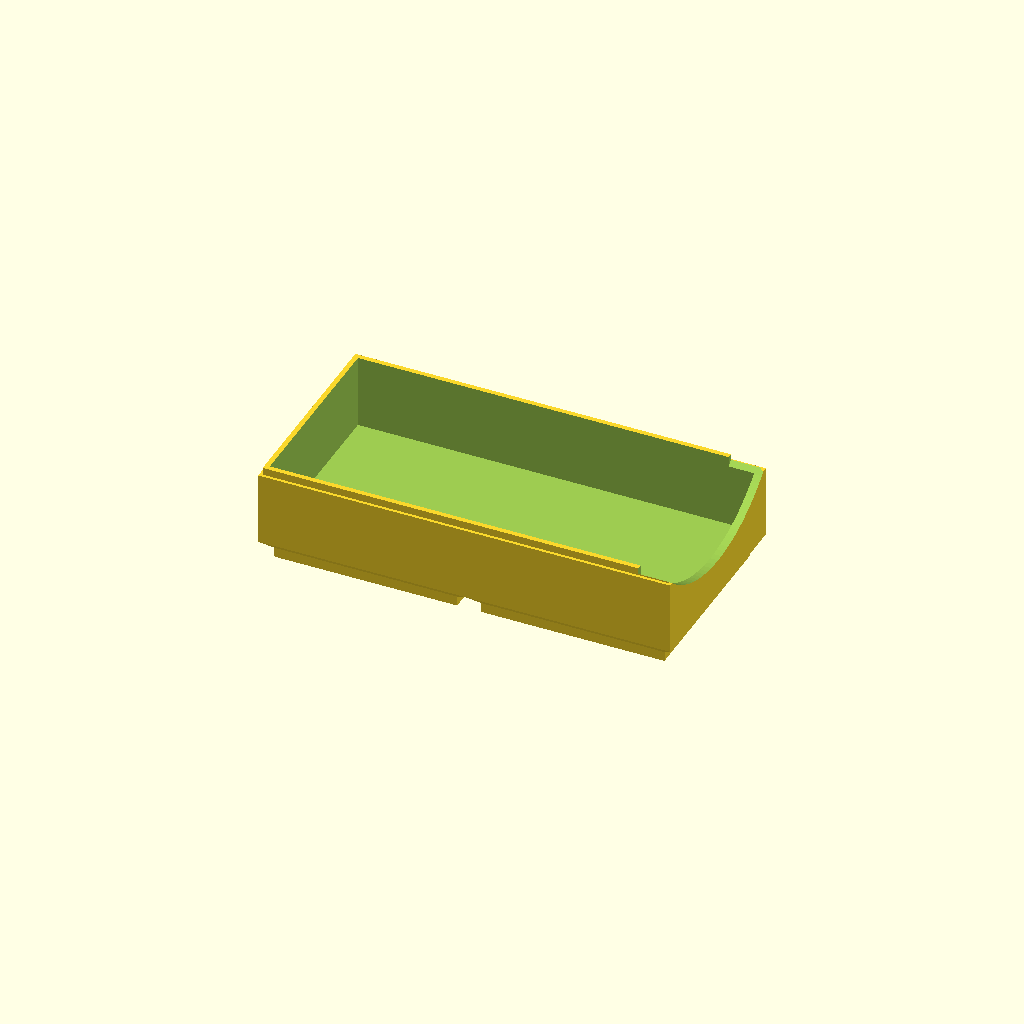
Cell 1 — every parameter at its default value.
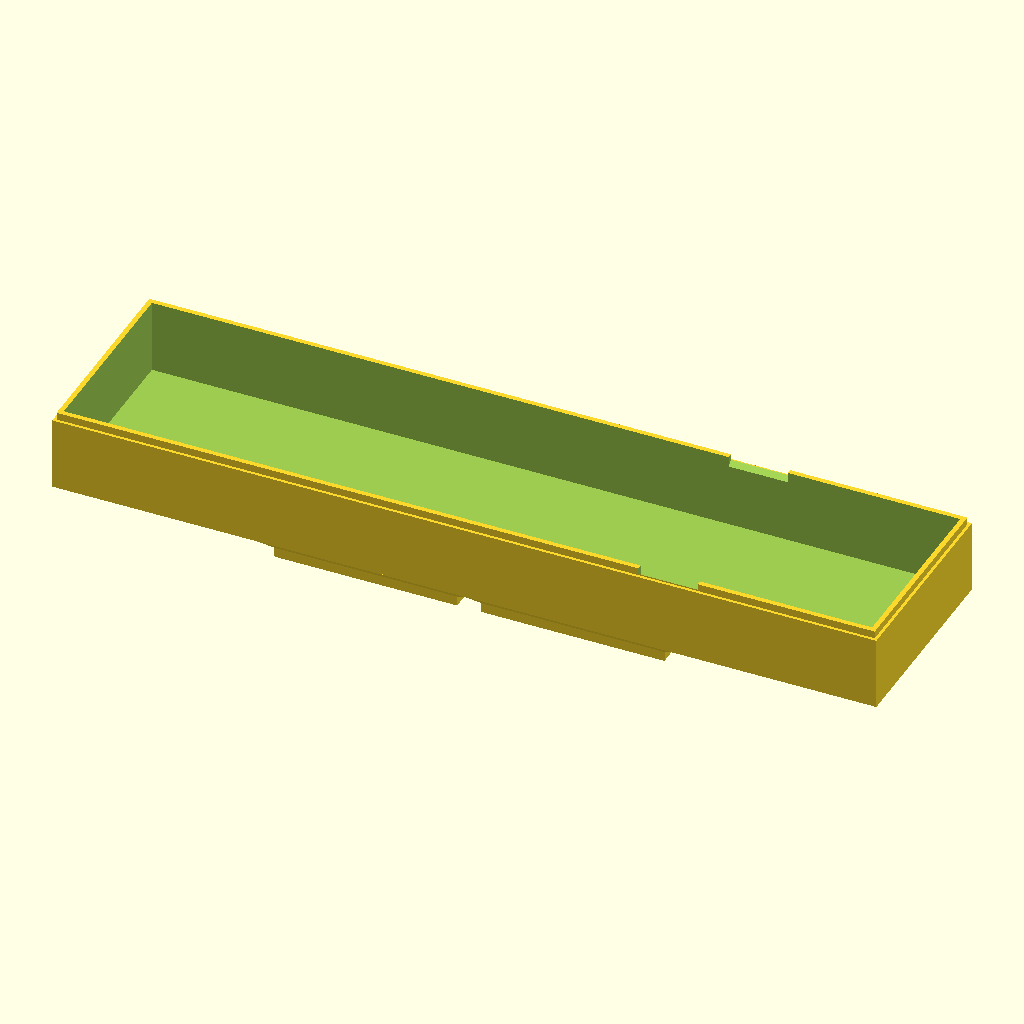
Cell 2: the same model with Lx = 167.
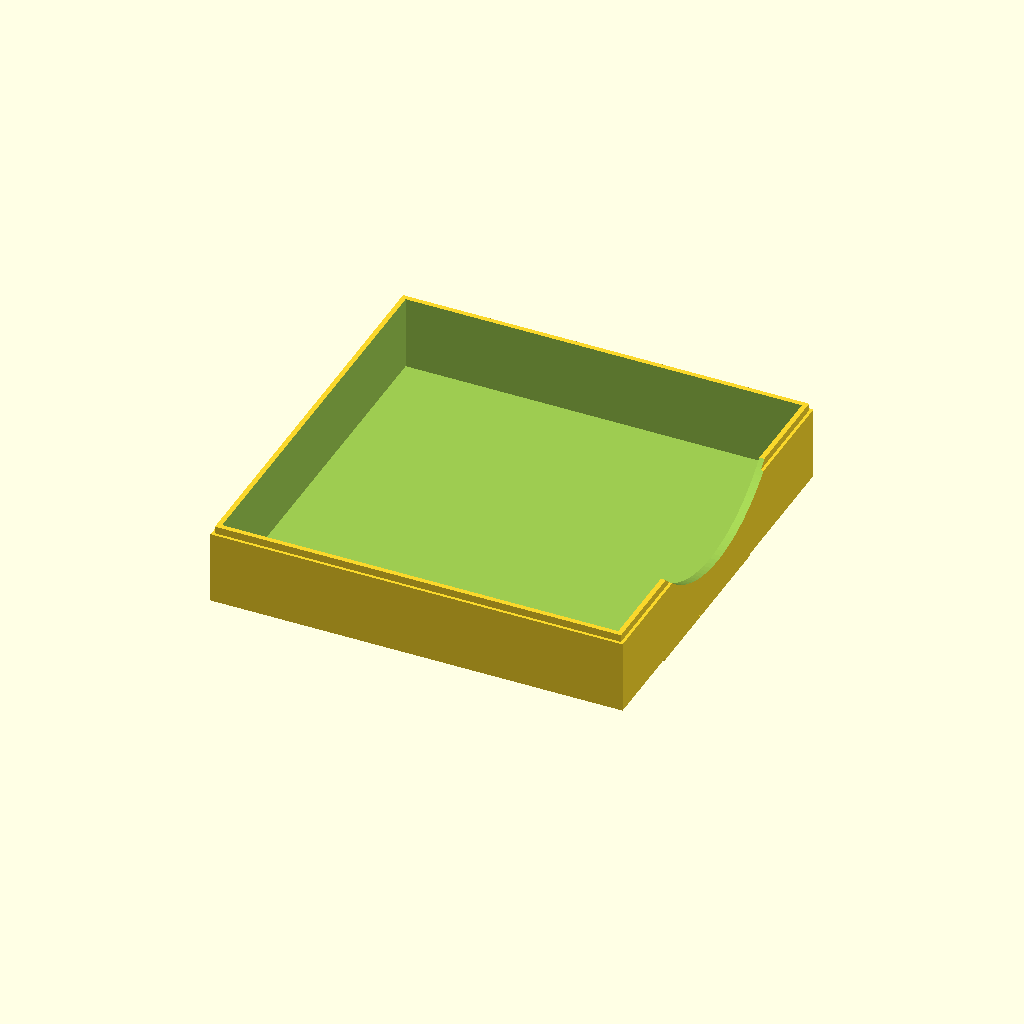
Cell 3: Ly = 83 (everything else at default).
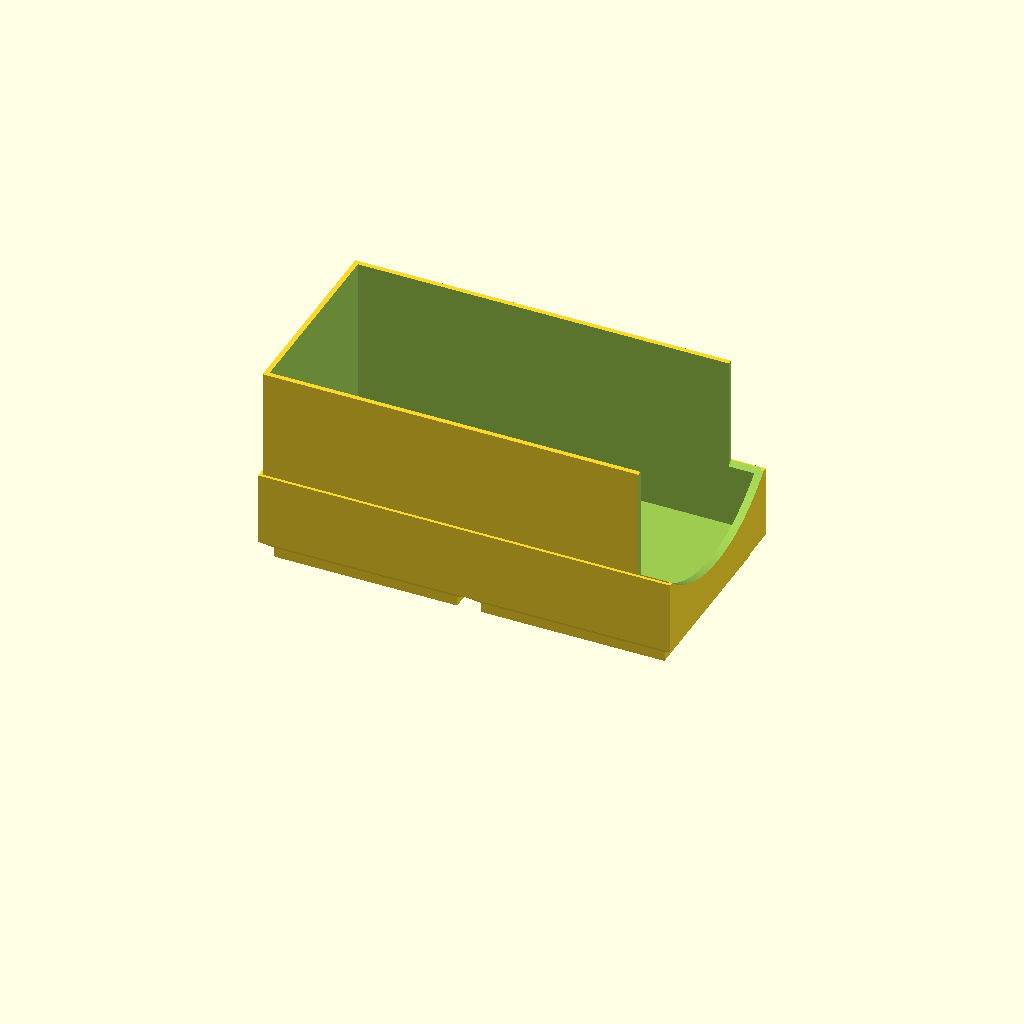
Cell 4: H = 42 (everything else at default).
One fixed orthographic camera (rotation 55°, 0°, 25°; colour scheme Cornfield) for every cell.
The OpenSCAD source (results/stress/gridfinity_bin/20261102T210549Z/verify/45852d3ee1afcb74/src/model.scad):
// Gridfinity bin, 2x1 x 3U tall
// Outside 83.5 x 41.5 mm, height 21 mm (3x7mm), PLA, 0.4mm nozzle, no supports
// Print orientation: +Z up, bottom (foot bottoms) on bed at z=0

Lx = 83.5;
Ly = 41.5;
H = 21;
foot_z0 = 0;
foot_z1 = 0.8;
foot_z2 = 2.6;   // 0.8+1.8
foot_z3 = 4.75;  // 0.8+1.8+2.15
foot_btm = 35.6; // 41.5-5.9
foot_mid = 37.2; // 35.6+1.6
foot_top = 41.5;
wall_t = 1.6;
floor_z = 6.0;
lip_z = 19.5;
lip_inset = 0.6;

echo(cadverify_spec = [
    ["bounds", [[-41.75, -20.75, 0], [41.75, 20.75, 21]]],
    ["bodies", 1],
    ["through_holes", 0],
    ["support_faces", [["bed", "-z", 2000]]],
    ["overhangs_allowed", []],
    ["copies", 1],
    ["details", [
        ["foot_left", "material", [[-30, -10, 0.1], [-12, 10, 0.7]], 0.9],
        ["foot_right", "material", [[12, -10, 0.1], [30, 10, 0.7]], 0.9],
        ["stack_lip", "material", [[-20, 19.3, 19.6], [20, 20.0, 20.9]], 0.9],
        ["label_shelf", "material", [[-30, 16, 6.5], [30, 18.5, 8]], 0.9],
        ["scoop_void", "void", [[40.5, -10, 14], [42.5, 10, 20]], 0.9],
        ["wall_side", "thickness", [38, 22, 10], [0, -1, 0], 1.6],
        ["floor", "thickness", [-21, 0, -5], [0, 0, 1], 6.0],
        ["foot_profile", "view", [[-39, -18, 0], [-3, 18, 5]]],
        ["scoop_view", "view", [[35, -15, 10], [43, 15, 22]]],
        ["label_view", "view", [[-10, 12, 6], [10, 20, 13]]],
        ["lip_view", "view", [[-15, 18.5, 18.5], [15, 21, 21.5]]]
    ]]
]);

module foot(cx) {
    translate([cx, 0, 0]) {
        // bottom 45deg frustum: 35.6 -> 37.2 over 0.8
        hull() {
            translate([-foot_btm/2, -foot_btm/2, 0]) cube([foot_btm, foot_btm, 0.1]);
            translate([-foot_mid/2, -foot_mid/2, foot_z1-0.1]) cube([foot_mid, foot_mid, 0.1]);
        }
        // vertical 1.8
        translate([-foot_mid/2, -foot_mid/2, foot_z1]) cube([foot_mid, foot_mid, foot_z2-foot_z1]);
        // top 45deg frustum: 37.2 -> 41.5 over 2.15
        hull() {
            translate([-foot_mid/2, -foot_mid/2, foot_z2]) cube([foot_mid, foot_mid, 0.1]);
            translate([-foot_top/2, -foot_top/2, foot_z3-0.1]) cube([foot_top, foot_top, 0.1]);
        }
    }
}

module bin_solid() {
    foot(-21);
    foot(21);
    // main outer body, overlap feet top by 0.1
    translate([-Lx/2, -Ly/2, foot_z3-0.1]) cube([Lx, Ly, lip_z-(foot_z3-0.1)]);
    // stacking lip: stepped inward 0.6 per side, no overhang
    translate([-(Lx-2*lip_inset)/2, -(Ly-2*lip_inset)/2, lip_z]) cube([Lx-2*lip_inset, Ly-2*lip_inset, H-lip_z]);
    // label shelf wedge along +Y inside, sits on floor against wall
    // y_in=19.15, bottom from 13.15 to 19.35, top from 17.65 to 19.35
    hull() {
        translate([-35, 13.15, 5.9]) cube([70, 19.35-13.15, 0.2]);
        translate([-35, 17.65, 11.9]) cube([70, 19.35-17.65, 0.2]);
    }
}

module bin() {
    difference() {
        bin_solid();
        // interior cavity, open top
        translate([-(Lx-2*wall_t)/2, -(Ly-2*wall_t)/2, floor_z]) cube([Lx-2*wall_t, Ly-2*wall_t, H-floor_z+1]);
        // scoop at +X front: cylinder axis X, R30 center z42 -> bottom 12 at center
        translate([41.0, 0, 42]) rotate([0, 90, 0]) cylinder(r=30, h=12, center=true, $fn=128);
    }
}

bin();
Parameter table extracted from the source (name, type, default, range or options):
Lx: number, default 83.5
Ly: number, default 41.5
H: number, default 21
foot_z0: number, default 0
foot_z1: number, default 0.8
foot_z2: number, default 2.6
foot_z3: number, default 4.75
foot_btm: number, default 35.6
foot_mid: number, default 37.2
foot_top: number, default 41.5
wall_t: number, default 1.6
floor_z: number, default 6
lip_z: number, default 19.5
lip_inset: number, default 0.6
